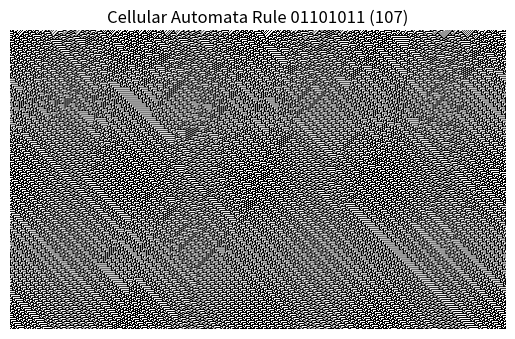

Generate this figure with matplotlib:
import numpy as np
import matplotlib.pyplot as plt 
import random

rng = np.random.RandomState(5)
data = rng.randint(0, 2, 500)

#print(f"Data: {data}")
#print(f"Roll data: {np.roll(data, 1)}")

rules = np.random.randint(0, 128, 128)
rule_number = np.random.choice(rules)
rule_string = np.binary_repr(rule_number, 8)
rule = np.array([int(bit) for bit in rule_string])

#print(f"Rule: {rule}")

# Add a comment here. I always blank when I come back after a couple days
# Just think about a grid 
def rule_index(state):
	left_neighbor, cell, right_neighbor = state
	index = 7 - (4*left_neighbor + 2*cell + right_neighbor)
	return int(index)


all_trip = np.stack([np.roll(data, 1),
	data,
	np.roll(data, -1)]
)

# Initialize array that will be loded by matplotlib
binary_data = np.array(data, dtype=int)
binary_data = binary_data[np.newaxis, :]

# Run the rule a bunch of times
cnt = 0
while cnt < 300:
	data = rule[np.apply_along_axis(rule_index, 0, all_trip)]
	all_trip = np.stack([np.roll(data, 1),
		data,
		np.roll(data, -1)]
	)
	data = data[np.newaxis, :]
	binary_data = np.concatenate((binary_data, data), axis=0)
	cnt+=1

# Plot the result
plt.imshow(binary_data, cmap='Greys')
plt.axis("off")
plt.title(f"Cellular Automata Rule {rule_string} ({rule_number})")
plt.show()
